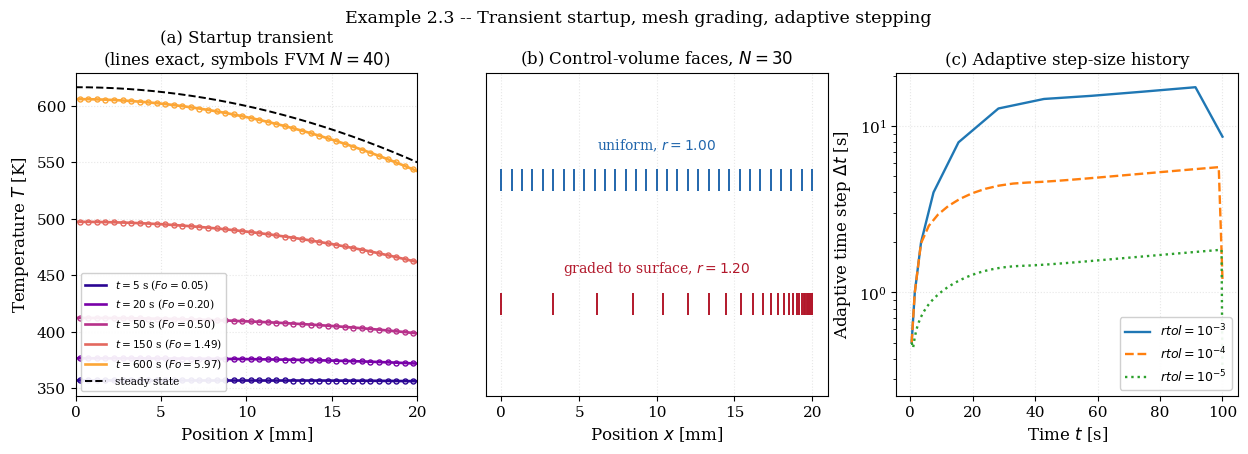
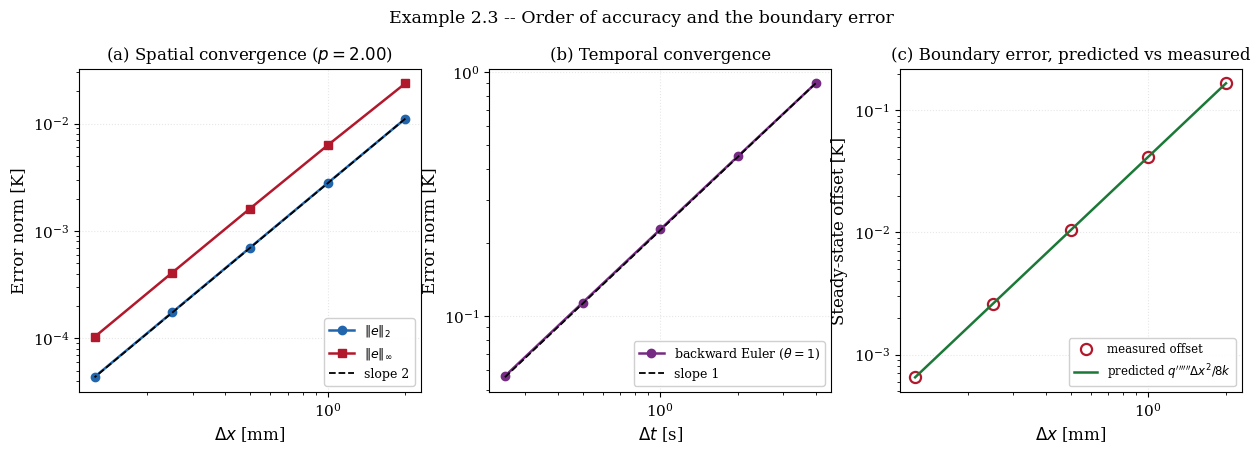
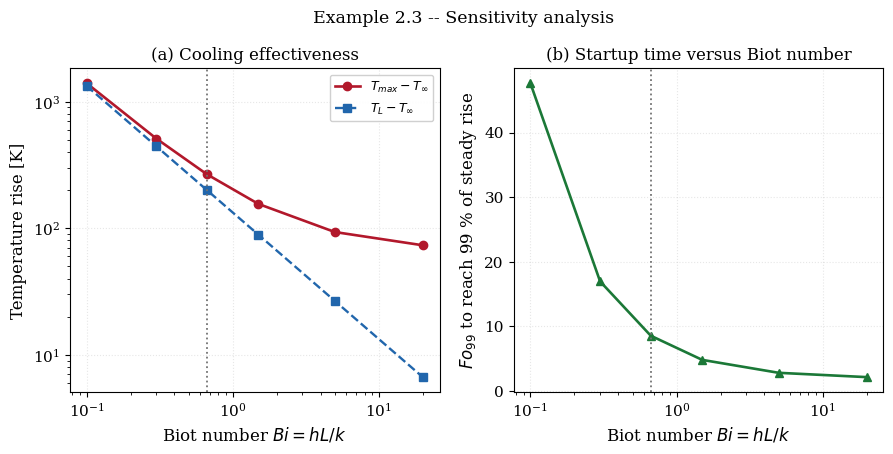

Reproduce these figures in Python, in order.
"""
================================================================================
 EXAMPLE 2.3 -- ADVANCED VERIFICATION: STARTUP OF THE HEATED PLATE
================================================================================

 OBJECTIVE
 ---------
 The plate of Examples 2.1 and 2.2 is initially in equilibrium with its coolant
 when the volumetric heating is switched on at t = 0 -- reactor startup, or a
 heating element energised.  The full verification apparatus is applied:

   * exact eigenfunction solution for the transient with a steady source
   * theta-family time integration (backward Euler and Crank-Nicolson)
   * geometrically graded meshes
   * adaptive time stepping by step doubling with Richardson correction
   * SEPARATE spatial and temporal order-of-accuracy measurements
   * Richardson extrapolation and the Grid Convergence Index
   * L2 and Linf error norms, automated error tables, CPU timings
   * closed-form prediction of the Example 2.2 boundary error, verified
   * cross-checks against Examples 2.1 and 2.2
   * sensitivity analysis

 GOVERNING EQUATION
 ------------------
   rho c dT/dt = d/dx ( k dT/dx ) + q'''        0 < x < L ,  t > 0

 INITIAL CONDITION
 -----------------
   T(x, 0) = T_inf                     (plate in equilibrium, heating off)

 BOUNDARY CONDITIONS
 -------------------
   x = 0 :   dT/dx = 0                            (symmetry)
   x = L :  -k dT/dx|_L = h (T_L - T_inf)         (convective)

 EXACT SOLUTION
 --------------
 Because the source is time independent, split off the steady state of
 Example 2.1,

        T(x,t) = T_ss(x) + theta(x,t) ,   T_ss(x) = T_max - q''' x^2/(2k)

 Substituting, the source cancels identically and theta obeys the homogeneous
 problem  d(theta)/dt = alpha d2(theta)/dx2  with theta_x(0,t) = 0 and
 -k theta_x(L,t) = h theta(L,t).  Separation of variables gives eigenfunctions
 X_n(x) = cos(lambda_n x), and the Robin condition yields

        mu tan(mu) = Bi ,        mu = lambda L ,  Bi = hL/k

 which has exactly one root in each interval ((n-1)pi, (n-1)pi + pi/2).  The
 system is a regular Sturm-Liouville problem, so

        theta(x,t) = SUM_n A_n cos(lambda_n x) exp(-alpha lambda_n^2 t)

        A_n = [ int_0^L f(x) cos(lambda_n x) dx ] / [ int_0^L cos^2(lambda_n x) dx ]

 with f(x) = T_inf - T_ss(x).  The required integrals are elementary:

        int_0^L cos(lam x) dx    = sin(lam L)/lam
        int_0^L x^2 cos(lam x) dx = [(lam^2 L^2 - 2) sin(lam L)
                                     + 2 lam L cos(lam L)] / lam^3
        int_0^L cos^2(lam x) dx  = L/2 + sin(2 lam L)/(4 lam)

 Note that the initial data are COMPATIBLE here (the initial field satisfies
 both boundary conditions), unlike the step-change problem of Chapter 1.  The
 series therefore converges rapidly at all times and shows no Gibbs behaviour.

 SYMBOLS -- see Examples 2.1 and 2.2; additionally
   rho   [kg/m^3]    density
   c     [J/(kg K)]  specific heat
   alpha [m^2/s]     thermal diffusivity
   Fo    [-]         Fourier number
   theta [K]         excess temperature above the steady state
   mu_n  [-]         dimensionless eigenvalue

 OUTPUTS
 -------
   fig_2_3a_transient.png    evolution, mesh, adaptive step history
   fig_2_3b_orders.png       spatial and temporal convergence, boundary error
   fig_2_3c_sensitivity.png  parametric study

 Requires: numpy, scipy, matplotlib
================================================================================
"""

import time
from functools import lru_cache

import numpy as np
import matplotlib.pyplot as plt
from scipy.optimize import brentq
from scipy.integrate import quad
from scipy.linalg import solve_banded

plt.rcParams.update({
    "font.family": "serif", "font.size": 11, "axes.labelsize": 12,
    "axes.titlesize": 12, "axes.grid": True, "grid.alpha": 0.3,
    "grid.linestyle": ":", "legend.frameon": True, "legend.framealpha": 0.92,
    "figure.dpi": 160, "savefig.dpi": 300, "savefig.bbox": "tight",
})

# ==============================================================================
# 1. PROBLEM DATA
# ==============================================================================
L = 0.02
K = 15.0
RHO = 7900.0
CP = 477.0
ALPHA = K / (RHO * CP)
QGEN = 5.0e6
H = 500.0
T_INF = 350.0

BI = H * L / K
TAU = L * L / ALPHA                    # [s] diffusion time scale


# ==============================================================================
# 2. EXACT SOLUTION
# ==============================================================================
@lru_cache(maxsize=None)
def _eigs(n_terms, Bi):
    """Roots of mu tan(mu) = Bi, one per interval ((n-1)pi, (n-1)pi + pi/2)."""
    f = lambda mu: mu * np.sin(mu) - Bi * np.cos(mu)
    out = np.empty(n_terms)
    d = 1e-12
    for n in range(n_terms):
        lo, hi = n * np.pi + d, n * np.pi + 0.5 * np.pi - d
        out[n] = brentq(f, lo, hi, xtol=1e-14)
    out.flags.writeable = False
    return out


def eigenvalues(n_terms, Bi=BI):
    return _eigs(int(n_terms), float(Bi))


def steady(x, Bi=BI, q=QGEN):
    """Steady profile T_ss(x) [K] (Example 2.1)."""
    h_eff = Bi * K / L
    T_L = T_INF + q * L / h_eff
    return T_L + q * (L * L - np.asarray(x) ** 2) / (2.0 * K)


def exact(x, t, n_terms=120, Bi=BI, q=QGEN):
    """Exact T(x,t) [K] by eigenfunction expansion."""
    x = np.atleast_1d(np.asarray(x, dtype=float))
    mus = eigenvalues(n_terms, Bi)
    lam = mus / L

    # f(x) = T_inf - T_ss(x) = -(q/2k)(L^2 - x^2) - q L/h_eff
    h_eff = Bi * K / L
    c0 = -(q * L / h_eff) - q * L * L / (2.0 * K)      # constant part
    c2 = q / (2.0 * K)                                  # coefficient of x^2

    I0 = np.sin(mus) / lam
    I2 = ((mus**2 - 2.0) * np.sin(mus) + 2.0 * mus * np.cos(mus)) / lam**3
    norm = L / 2.0 + np.sin(2.0 * mus) / (4.0 * lam)
    A = (c0 * I0 + c2 * I2) / norm

    decay = np.exp(-ALPHA * lam**2 * t)
    theta = np.sum(A[:, None] * decay[:, None] * np.cos(np.outer(lam, x)),
                   axis=0)
    return steady(x, Bi, q) + theta


# ==============================================================================
# 3. MESH
# ==============================================================================
def make_mesh(N, ratio=1.0):
    """Graded cell-centred mesh; ratio > 1 clusters cells toward the surface."""
    w = np.ones(N) if abs(ratio - 1.0) < 1e-12 else ratio ** np.arange(N)[::-1]
    w = w / w.sum() * L
    xf = np.concatenate(([0.0], np.cumsum(w)))
    xf[-1] = L
    xc = 0.5 * (xf[:-1] + xf[1:])
    dxc = np.diff(xf)
    dxn = np.empty(N + 1)
    dxn[0] = xc[0] - xf[0]
    dxn[1:N] = np.diff(xc)
    dxn[N] = xf[-1] - xc[-1]
    return xc, xf, dxc, dxn


# ==============================================================================
# 4. THETA-SCHEME STEP
# ==============================================================================
def step(T_old, dt, dxc, dxn, beta=0.0, Bi=BI, q=QGEN, theta=1.0,
         tol=1e-11, max_inner=40):
    """One time step of the theta family (see Chapter 1, Example 1.3)."""
    N = len(T_old)
    T = T_old.copy()
    h_eff = Bi * K / L

    for inner in range(1, max_inner + 1):
        kc = K * (1.0 + beta * (T - T_INF))
        kf = np.empty(N + 1)
        kf[1:N] = 2.0 * kc[:-1] * kc[1:] / (kc[:-1] + kc[1:])
        kf[0], kf[N] = kc[0], kc[-1]

        aW = np.zeros(N)
        aE = np.zeros(N)
        Sp = np.zeros(N)
        Su = np.full(N, q) * dxc            # source integral over each cell

        aW[1:] = kf[1:N] / dxn[1:N]
        aE[:-1] = kf[1:N] / dxn[1:N]
        # x = 0 is adiabatic: no link, nothing to add.
        U = 1.0 / (dxn[N] / kf[N] + 1.0 / h_eff)
        Su[-1] += U * T_INF
        Sp[-1] -= U

        aP0 = RHO * CP * dxc / dt
        aPs = aW + aE - Sp

        TW = np.concatenate(([0.0], T_old[:-1]))
        TE = np.concatenate((T_old[1:], [0.0]))
        F_old = aW * TW + aE * TE - aPs * T_old + Su

        aP = aP0 + theta * aPs
        b = aP0 * T_old + theta * Su + (1.0 - theta) * F_old

        ab = np.zeros((3, N))
        ab[0, 1:] = -theta * aE[:-1]
        ab[1, :] = aP
        ab[2, :-1] = -theta * aW[1:]
        T_new = solve_banded((1, 1), ab, b)

        change = np.max(np.abs(T_new - T))
        T = T_new
        if change < tol:
            break
    return T, inner


def integrate(N, ratio, dt, t_end, beta=0.0, Bi=BI, q=QGEN, theta=1.0,
              adaptive=False, rtol=1e-4, dt_min=1e-3, dt_max=500.0):
    """Integrate to t_end.  Returns (xc, T, diagnostics)."""
    xc, xf, dxc, dxn = make_mesh(N, ratio)
    T = np.full(N, T_INF)
    t, steps = 0.0, 0
    ht, hdt = [], []

    while t < t_end - 1e-12:
        trial = min(dt, t_end - t)
        if not adaptive:
            T, _ = step(T, trial, dxc, dxn, beta, Bi, q, theta)
            t += trial
            steps += 1
            continue
        while True:
            trial = min(trial, t_end - t)
            Tb, _ = step(T, trial, dxc, dxn, beta, Bi, q, 1.0)
            Th, _ = step(T, 0.5 * trial, dxc, dxn, beta, Bi, q, 1.0)
            Ts, _ = step(Th, 0.5 * trial, dxc, dxn, beta, Bi, q, 1.0)
            err = np.max(np.abs(Ts - Tb))
            scale = rtol * max(1.0, np.max(np.abs(Ts)))
            if err <= scale or trial <= dt_min * 1.000001:
                T = 2.0 * Ts - Tb            # Richardson-corrected update
                t += trial
                steps += 1
                ht.append(t)
                hdt.append(trial)
                fac = 0.9 * np.sqrt(scale / max(err, 1e-300))
                dt = float(np.clip(trial * np.clip(fac, 0.3, 2.0),
                                   dt_min, dt_max))
                break
            trial = max(dt_min, 0.5 * trial)

    return xc, T, {"steps": steps, "dxc": dxc, "xf": xf,
                   "hist_t": np.array(ht), "hist_dt": np.array(hdt)}


def norms(T, xc, t, dxc, Bi=BI):
    e = T - exact(xc, t, Bi=Bi)
    return np.sqrt(np.sum(e**2 * dxc) / L), np.max(np.abs(e))


# ==============================================================================
# 5. HEADER AND EXACT-SOLUTION VERIFICATION
# ==============================================================================
print("=" * 78)
print("EXAMPLE 2.3 -- TRANSIENT STARTUP OF THE HEATED PLATE")
print("=" * 78)
print(f"  alpha = {ALPHA:.6e} m^2/s    Bi = {BI:.6f}    tau = L^2/alpha "
      f"= {TAU:.2f} s")
print(f"  Steady:  T_L = {T_INF + QGEN*L/H:.6f} K, "
      f"T_max = {float(steady(np.array([0.0]))[0]):.6f} K")
print("-" * 78)
print("  Eigenvalue check:  mu tan(mu) = Bi")
print(f"  {'n':>3} {'mu_n':>14} {'residual':>13} {'bracket':>22}")
for i, mu in enumerate(eigenvalues(6), start=1):
    r = mu * np.tan(mu) - BI
    print(f"  {i:>3d} {mu:>14.10f} {r:>13.2e} "
          f"  ({(i-1)*np.pi:7.4f}, {(i-1)*np.pi+np.pi/2:7.4f})")

# closed-form coefficients versus quadrature
print("\n  Expansion coefficients: closed form vs quadrature")
mus = eigenvalues(5)
lam = mus / L
f = lambda s: T_INF - float(steady(np.array([s]))[0])
print(f"  {'mu_n':>14} {'A_n closed [K]':>17} {'A_n quad [K]':>16} {'diff':>11}")
c0 = -(QGEN * L / H) - QGEN * L * L / (2.0 * K)
c2 = QGEN / (2.0 * K)
for mu, lm in zip(mus, lam):
    I0 = np.sin(mu) / lm
    I2 = ((mu**2 - 2.0) * np.sin(mu) + 2.0 * mu * np.cos(mu)) / lm**3
    nrm = L / 2.0 + np.sin(2.0 * mu) / (4.0 * lm)
    A_form = (c0 * I0 + c2 * I2) / nrm
    A_quad = (quad(lambda s: f(s) * np.cos(lm * s), 0.0, L)[0]
              / quad(lambda s: np.cos(lm * s) ** 2, 0.0, L)[0])
    print(f"  {mu:>14.10f} {A_form:>17.10f} {A_quad:>16.10f} "
          f"{abs(A_form-A_quad):>11.2e}")

xp = np.linspace(0.0, L, 11)
print(f"\n  Series at t -> 0   : max|T - T_inf| = "
      f"{np.max(np.abs(exact(xp, 1e-9) - T_INF)):.3e} K  "
      "(compatible data: no Gibbs ringing)")
print(f"  Series at t -> inf : max|T - T_ss|  = "
      f"{np.max(np.abs(exact(xp, 60.0*TAU) - steady(xp))):.3e} K")

# ==============================================================================
# 6. SPATIAL ORDER (Crank-Nicolson so the time error is negligible)
# ==============================================================================
T_EVAL = 100.0
print("\n" + "=" * 78)
print(f"SPATIAL CONVERGENCE at t = {T_EVAL:.0f} s "
      f"(Fo = {ALPHA*T_EVAL/L**2:.4f}), Crank-Nicolson, dt = 0.02 s")
print("-" * 78)
print(f"  {'N':>5} {'L2 [K]':>13} {'p_L2':>7} {'Linf [K]':>13} {'p_inf':>7} "
      f"{'CPU [s]':>9}")
sp = []
for N in [10, 20, 40, 80, 160]:
    t0 = time.perf_counter()
    xc, T, dg = integrate(N, 1.0, 0.02, T_EVAL, theta=0.5)
    cpu = time.perf_counter() - t0
    l2, li = norms(T, xc, T_EVAL, dg["dxc"])
    p2 = np.log(sp[-1][1] / l2) / np.log(2.0) if sp else float("nan")
    pi_ = np.log(sp[-1][2] / li) / np.log(2.0) if sp else float("nan")
    sp.append((N, l2, li, p2, pi_, cpu))
    print(f"  {N:>5d} {l2:>13.4e} {p2:>7.3f} {li:>13.4e} {pi_:>7.3f} "
          f"{cpu:>9.3f}")

mids = []
for N in [40, 80, 160]:
    xc, T, _ = integrate(N, 1.0, 0.02, T_EVAL, theta=0.5)
    mids.append(float(np.interp(L / 2.0, xc, T)))
m3, m2, m1 = mids
p_sp = np.log(abs((m3 - m2) / (m2 - m1))) / np.log(2.0)
m_rich = m1 + (m1 - m2) / (2.0**p_sp - 1.0)
m_ex = float(exact(np.array([L / 2.0]), T_EVAL)[0])
GCI = 1.25 * abs((m1 - m2) / m1) / (2.0**p_sp - 1.0) * 100.0
print("\n  Richardson extrapolation on T(L/2, t):")
print(f"    N=40/80/160 : {m3:.10f} / {m2:.10f} / {m1:.10f} K")
print(f"    observed order p        = {p_sp:.4f}")
print(f"    extrapolated            = {m_rich:.10f} K")
print(f"    exact                   = {m_ex:.10f} K")
print(f"    |extrapolated - exact|  = {abs(m_rich-m_ex):.3e} K")
print(f"    |finest      - exact|   = {abs(m1-m_ex):.3e} K")
print(f"    GCI_fine                = {GCI:.6f} %")

# ==============================================================================
# 7. TEMPORAL ORDER
# ==============================================================================
print("\n" + "=" * 78)
print("TEMPORAL CONVERGENCE at t = 100 s, N = 300")
print("  Measured against the same mesh at dt = 0.02 s (theta = 1/2), so the")
print("  common spatial error cancels and only the temporal error remains.")
print("-" * 78)
_, T_ref, _ = integrate(300, 1.0, 0.02, T_EVAL, theta=0.5)
print(f"  {'dt [s]':>9} {'Linf [K]':>14} {'p_t':>8} {'steps':>8}")
tm = []
for dt in [4.0, 2.0, 1.0, 0.5, 0.25]:
    _, Tb, dgb = integrate(300, 1.0, dt, T_EVAL, theta=1.0)
    e = np.max(np.abs(Tb - T_ref))
    p = np.log(tm[-1][1] / e) / np.log(2.0) if tm else float("nan")
    tm.append((dt, e, p, dgb["steps"]))
    print(f"  {dt:>9.3f} {e:>14.4e} {p:>8.3f} {dgb['steps']:>8d}")

# ==============================================================================
# 8. THE EXAMPLE 2.2 BOUNDARY ERROR, PREDICTED IN CLOSED FORM
# ==============================================================================
print("\n" + "=" * 78)
print("CLOSED-FORM PREDICTION OF THE STEADY-STATE DISCRETISATION ERROR")
print("-" * 78)
print("  In Example 2.2, Case A, the error was found to be a CONSTANT offset:")
print("  the L2 norm, the Linf norm and the mid-plane error were all equal.")
print("  The reason is that the interior discretisation is EXACT for a")
print("  parabola (a central second difference reproduces a quadratic exactly,")
print("  and the source integral is exact), so the only error enters through")
print("  the half-cell treatment at the convective face, and it shifts the")
print("  whole profile by a constant.")
print()
print("  Integrating the exact flux q''(x) = q''' x across the last half cell:")
print("      T_N - T_L = (q'''/2k) [ L^2 - (L - dx/2)^2 ]")
print("  whereas the scheme assumes a linear profile carrying the face flux:")
print("      (T_N - T_L)_FVM = q''' L dx / (2k)")
print("  The difference is  q''' dx^2 / (8k),  independent of L and h.")
print()
print(f"  {'N':>5} {'dx [mm]':>9} {'measured [K]':>15} {'predicted [K]':>15} "
      f"{'ratio':>9}")
for N in [10, 20, 40, 80, 160]:
    xc, T, dg = integrate(N, 1.0, 200.0, 80.0 * TAU, theta=1.0)
    meas = T[0] - float(steady(np.array([xc[0]]))[0])
    dx = L / N
    pred = QGEN * dx * dx / (8.0 * K)
    print(f"  {N:>5d} {dx*1e3:>9.4f} {meas:>15.6e} {pred:>15.6e} "
          f"{meas/pred:>9.6f}")

# ==============================================================================
# 9. MESH GRADING AND ADAPTIVE STEPPING
# ==============================================================================
print("\n" + "=" * 78)
print("MESH GRADING AND ADAPTIVE TIME STEPPING")
print("-" * 78)
print(f"  {'mesh':>24} {'L2 [K]':>13} {'Linf [K]':>13}")
for label, r in [("uniform (r = 1.00)", 1.00), ("graded  (r = 1.05)", 1.05),
                 ("graded  (r = 1.10)", 1.10), ("graded  (r = 1.20)", 1.20)]:
    xc, T, dg = integrate(40, r, 0.02, T_EVAL, theta=0.5)
    l2, li = norms(T, xc, T_EVAL, dg["dxc"])
    print(f"  {label:>24} {l2:>13.4e} {li:>13.4e}")

print(f"\n  Adaptive stepping, N = 80:")
print(f"  {'rtol':>10} {'Linf [K]':>13} {'steps':>8} {'dt range [s]':>24} "
      f"{'CPU [s]':>9}")
ad = {}
for rtol in [1e-3, 1e-4, 1e-5]:
    t0 = time.perf_counter()
    xc, T, dg = integrate(80, 1.0, 0.5, T_EVAL, adaptive=True, rtol=rtol)
    cpu = time.perf_counter() - t0
    _, li = norms(T, xc, T_EVAL, dg["dxc"])
    ad[rtol] = dg
    print(f"  {rtol:>10.0e} {li:>13.4e} {dg['steps']:>8d} "
          f"{dg['hist_dt'].min():>10.4f} - {dg['hist_dt'].max():<11.4f} "
          f"{cpu:>9.3f}")
t0 = time.perf_counter()
xcf, Tf, dgf = integrate(80, 1.0, 0.02, T_EVAL, theta=1.0)
cpuf = time.perf_counter() - t0
_, lif = norms(Tf, xcf, T_EVAL, dgf["dxc"])
print(f"\n  Fixed dt = 0.02 s: Linf = {lif:.4e} K, {dgf['steps']} steps, "
      f"{cpuf:.3f} s")
print(f"  Adaptive rtol=1e-5 reached comparable accuracy in "
      f"{ad[1e-5]['steps']} steps "
      f"({dgf['steps']/ad[1e-5]['steps']:.1f}x fewer)")

# ==============================================================================
# 10. CROSS-CHECKS AND SENSITIVITY
# ==============================================================================
print("\n" + "=" * 78)
print("CROSS-VALIDATION AGAINST EXAMPLES 2.1 AND 2.2")
print("-" * 78)
xc, T_long, dg = integrate(320, 1.0, 200.0, 80.0 * TAU, theta=1.0)
ss = steady(xc)
dx = L / 320
print(f"  Marched to t = 80 tau = {80*TAU:.0f} s on N = 320:")
print(f"    max|T_transient - T_ss(Example 2.1)| = "
      f"{np.max(np.abs(T_long - ss)):.6e} K")
print(f"    predicted constant offset q'''dx^2/8k = "
      f"{QGEN*dx*dx/(8*K):.6e} K")
print(f"    max|T_transient - T_series|          = "
      f"{np.max(np.abs(T_long - exact(xc, 80.0*TAU))):.3e} K")
q_removed = H * (brentq(lambda Ts: K / (0.5 * dx) * (T_long[-1] - Ts)
                        - H * (Ts - T_INF), 300.0, 1200.0, xtol=1e-13)
                 - T_INF)
print(f"    generated {QGEN*L:.6f} vs removed {q_removed:.6f} W/m^2 "
      f"(imbalance {abs(QGEN*L-q_removed):.3e})")

print("\n" + "-" * 78)
print("SENSITIVITY ANALYSIS")
print("-" * 78)
print("  (a) Biot number: steady temperatures and time to reach 99 % of the")
print("      steady mid-plane rise")
print(f"  {'Bi':>8} {'mu_1':>10} {'T_L [K]':>11} {'T_max [K]':>11} "
      f"{'Fo_99':>9}")
bi_rows = []
for Bi in [0.1, 0.3, BI, 1.5, 5.0, 20.0]:
    mu1 = eigenvalues(1, Bi)[0]
    h_eff = Bi * K / L
    T_L = T_INF + QGEN * L / h_eff
    T_mx = T_L + QGEN * L * L / (2.0 * K)
    # The window must cover the SLOWEST case.  The dominant time constant is
    # L^2/(alpha mu_1^2), and mu_1 -> 0 as Bi -> 0, so a poorly cooled plate
    # takes far longer to settle.  Sampling only a few tau and then calling
    # argmax would silently return index 0 when the threshold is never met,
    # reporting a spuriously FAST response for the slowest configuration.
    ts = np.linspace(1.0, 120.0 * TAU, 900)
    Tm = np.array([exact(np.array([0.0]), tt, 80, Bi)[0] for tt in ts])
    frac = (Tm - T_INF) / (T_mx - T_INF)
    reached = np.flatnonzero(frac >= 0.99)
    if reached.size == 0:
        raise RuntimeError(f"99 % never reached for Bi = {Bi}; widen window")
    t99 = ts[reached[0]]
    bi_rows.append((Bi, mu1, T_L, T_mx, ALPHA * t99 / L**2))
    print(f"  {Bi:>8.4f} {mu1:>10.6f} {T_L:>11.3f} {T_mx:>11.3f} "
          f"{ALPHA*t99/L**2:>9.4f}")

print("\n  (b) Conductivity model, steady mid-plane temperature (N = 320)")
print(f"  {'configuration':>30} {'T_max [K]':>12} {'shift [K]':>11}")
base = None
for label, beta in [("k constant (base)", 0.0),
                    ("k linear, beta = 9e-4", 9.0e-4),
                    ("k linear, beta = -9e-4", -9.0e-4)]:
    xcb, Tb, dgb = integrate(320, 1.0, 200.0, 80.0 * TAU, beta=beta,
                             theta=1.0)
    if base is None:
        base = Tb[0]
    print(f"  {label:>30} {Tb[0]:>12.4f} {Tb[0]-base:>+11.4f}")

# ==============================================================================
# 11. FIGURES
# ==============================================================================
times = [5.0, 20.0, 50.0, 150.0, 600.0]
xfine = np.linspace(0.0, L, 400)

fig, ax = plt.subplots(1, 3, figsize=(15.0, 4.2))
cmap = plt.cm.plasma(np.linspace(0.05, 0.8, len(times)))
for col, tt in zip(cmap, times):
    ax[0].plot(xfine * 1e3, exact(xfine, tt), "-", lw=1.9, color=col,
               label=rf"$t = {tt:.0f}$ s ($Fo = {ALPHA*tt/L**2:.2f}$)")
    xcn, Tn, _ = integrate(40, 1.0, 0.25, tt, theta=0.5)
    ax[0].plot(xcn * 1e3, Tn, "o", ms=3.6, mfc="none", mew=1.0, color=col)
ax[0].plot(xfine * 1e3, steady(xfine), "k--", lw=1.4, label="steady state")
ax[0].set_xlabel(r"Position $x$ [mm]")
ax[0].set_ylabel(r"Temperature $T$ [K]")
ax[0].set_title("(a) Startup transient\n(lines exact, symbols FVM $N=40$)")
ax[0].legend(fontsize=7.6, loc="lower left")
ax[0].set_xlim(0, L * 1e3)

_, _, dgU = integrate(30, 1.00, 1.0, 1.0)
_, _, dgG = integrate(30, 1.20, 1.0, 1.0)
ax[1].plot(dgU["xf"] * 1e3, np.ones_like(dgU["xf"]), "|", ms=16,
           color="#2166ac", mew=1.4)
ax[1].plot(dgG["xf"] * 1e3, 0.6 * np.ones_like(dgG["xf"]), "|", ms=16,
           color="#b2182b", mew=1.4)
ax[1].text(L * 1e3 * 0.5, 1.10, "uniform, $r = 1.00$", ha="center",
           color="#2166ac", fontsize=10)
ax[1].text(L * 1e3 * 0.5, 0.70, "graded to surface, $r = 1.20$", ha="center",
           color="#b2182b", fontsize=10)
ax[1].set_ylim(0.3, 1.35)
ax[1].set_yticks([])
ax[1].set_xlabel(r"Position $x$ [mm]")
ax[1].set_title("(b) Control-volume faces, $N = 30$")

for rtol, sty in [(1e-3, "-"), (1e-4, "--"), (1e-5, ":")]:
    d = ad[rtol]
    ax[2].semilogy(d["hist_t"], d["hist_dt"], sty, lw=1.7,
                   label=rf"$rtol = 10^{{{int(np.log10(rtol))}}}$")
ax[2].set_xlabel(r"Time $t$ [s]")
ax[2].set_ylabel(r"Adaptive time step $\Delta t$ [s]")
ax[2].set_title("(c) Adaptive step-size history")
ax[2].legend(fontsize=9, loc="lower right")

fig.suptitle("Example 2.3 -- Transient startup, mesh grading, adaptive stepping",
             fontsize=12.5, y=1.03)
fig.savefig("fig_2_3a_transient.png")
plt.close(fig)

fig, ax = plt.subplots(1, 3, figsize=(15.0, 4.2))
Ns = np.array([r[0] for r in sp])
dxs = L / Ns
ax[0].loglog(dxs * 1e3, [r[1] for r in sp], "o-", lw=1.8, ms=6,
             color="#2166ac", label=r"$\|e\|_2$")
ax[0].loglog(dxs * 1e3, [r[2] for r in sp], "s-", lw=1.8, ms=6,
             color="#b2182b", label=r"$\|e\|_\infty$")
ax[0].loglog(dxs * 1e3, sp[0][1] * (dxs / dxs[0])**2, "k--", lw=1.3,
             label="slope 2")
ax[0].set_xlabel(r"$\Delta x$ [mm]")
ax[0].set_ylabel("Error norm [K]")
ax[0].set_title(f"(a) Spatial convergence ($p = {p_sp:.2f}$)")
ax[0].legend(fontsize=9, loc="lower right")

dts = np.array([r[0] for r in tm])
ax[1].loglog(dts, [r[1] for r in tm], "o-", lw=1.8, ms=6, color="#762a83",
             label=r"backward Euler ($\theta = 1$)")
ax[1].loglog(dts, tm[0][1] * (dts / dts[0]), "k--", lw=1.3, label="slope 1")
ax[1].set_xlabel(r"$\Delta t$ [s]")
ax[1].set_ylabel("Error norm [K]")
ax[1].set_title("(b) Temporal convergence")
ax[1].legend(fontsize=9, loc="lower right")

Nb = np.array([10, 20, 40, 80, 160])
meas, pred = [], []
for N in Nb:
    xcb, Tb, _ = integrate(N, 1.0, 200.0, 80.0 * TAU, theta=1.0)
    meas.append(Tb[0] - float(steady(np.array([L / (2 * N)]))[0]))
    pred.append(QGEN * (L / N) ** 2 / (8.0 * K))
ax[2].loglog(L / Nb * 1e3, meas, "o", ms=8, mfc="none", mew=1.6,
             color="#b2182b", label="measured offset")
ax[2].loglog(L / Nb * 1e3, pred, "-", lw=1.8, color="#1b7837",
             label=r"predicted $q''''''\Delta x^2/8k$")
ax[2].set_xlabel(r"$\Delta x$ [mm]")
ax[2].set_ylabel("Steady-state offset [K]")
ax[2].set_title("(c) Boundary error, predicted vs measured")
ax[2].legend(fontsize=8.5, loc="lower right")

fig.suptitle("Example 2.3 -- Order of accuracy and the boundary error",
             fontsize=12.5, y=1.02)
fig.savefig("fig_2_3b_orders.png")
plt.close(fig)

fig, ax = plt.subplots(1, 2, figsize=(10.5, 4.2))
bis = np.array([r[0] for r in bi_rows])
ax[0].loglog(bis, [r[3] - T_INF for r in bi_rows], "o-", lw=1.9, ms=6,
             color="#b2182b", label=r"$T_{max} - T_\infty$")
ax[0].loglog(bis, [r[2] - T_INF for r in bi_rows], "s--", lw=1.7, ms=6,
             color="#2166ac", label=r"$T_L - T_\infty$")
ax[0].axvline(BI, color="0.45", ls=":", lw=1.3)
ax[0].annotate(rf"design $Bi = {BI:.2f}$", xy=(BI * 1.1, 3), fontsize=9,
               color="0.35", rotation=90)
ax[0].set_xlabel(r"Biot number $Bi = hL/k$")
ax[0].set_ylabel("Temperature rise [K]")
ax[0].set_title("(a) Cooling effectiveness")
ax[0].legend(fontsize=9)

ax[1].semilogx(bis, [r[4] for r in bi_rows], "^-", lw=1.9, ms=6,
               color="#1b7837")
ax[1].axvline(BI, color="0.45", ls=":", lw=1.3)
ax[1].set_xlabel(r"Biot number $Bi = hL/k$")
ax[1].set_ylabel(r"$Fo_{99}$ to reach 99 % of steady rise")
ax[1].set_title("(b) Startup time versus Biot number")

fig.suptitle("Example 2.3 -- Sensitivity analysis", fontsize=12.5, y=1.02)
fig.savefig("fig_2_3c_sensitivity.png")
plt.close(fig)

print("\nFigures written: fig_2_3a_transient.png, fig_2_3b_orders.png, "
      "fig_2_3c_sensitivity.png")
print("=" * 78)
